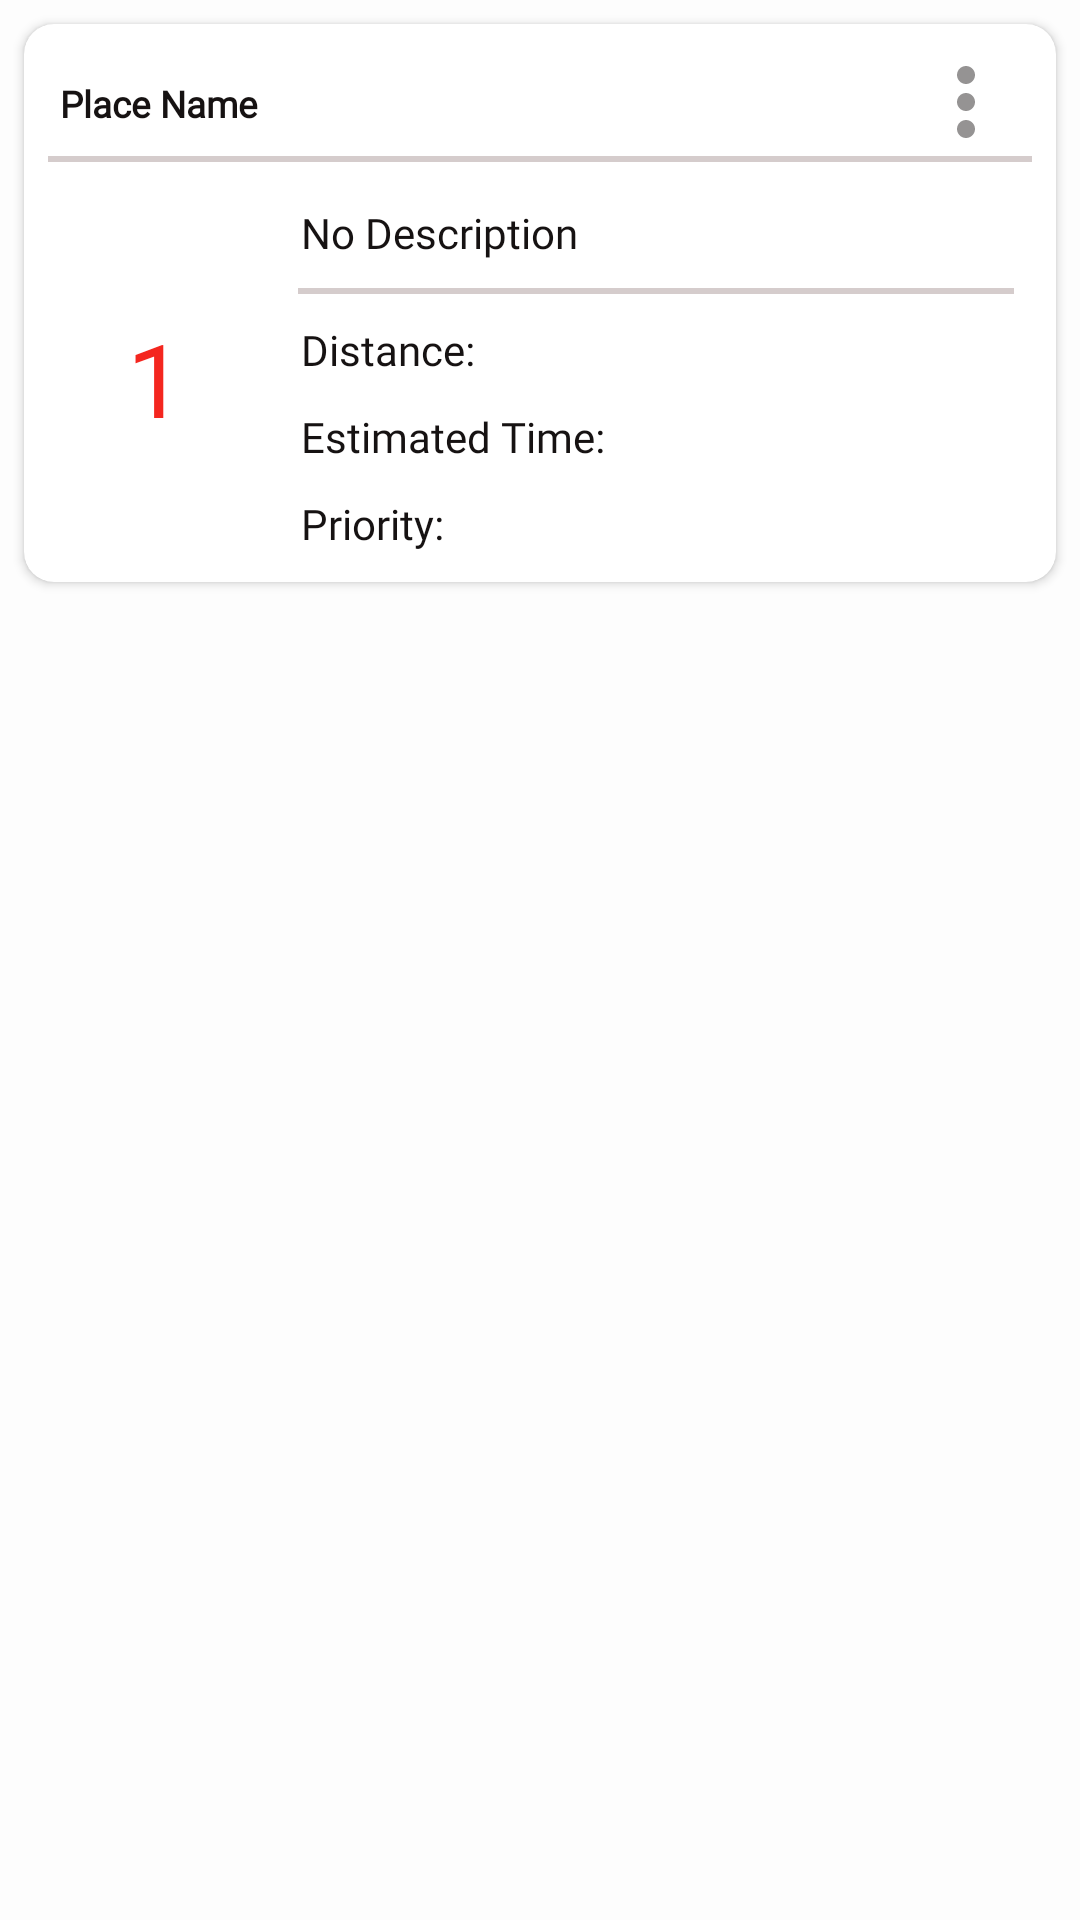

Produce the Android XML layout that renders to this screen, including the resource entries it uses.
<!-- AndroidManifest.xml: application theme Theme.RouteAndroid -->
<!-- res/layout/custom_place_row.xml -->
<?xml version="1.0" encoding="utf-8"?>
<LinearLayout
    xmlns:android="http://schemas.android.com/apk/res/android"
    xmlns:app="http://schemas.android.com/apk/res-auto"
    android:layout_width="match_parent"
    android:layout_height="wrap_content"
    android:layout_marginHorizontal="8dp"
    android:layout_gravity="center|top"
    android:background="@color/grey">

    <androidx.cardview.widget.CardView
        android:layout_width="match_parent"
        android:layout_height="wrap_content"
        app:cardCornerRadius="10dp"
        android:layout_margin="8dp"
        app:cardMaxElevation="5dp">

        <LinearLayout
            android:layout_width="match_parent"
            android:layout_height="wrap_content"
            android:orientation="vertical">


            <LinearLayout
                android:layout_width="match_parent"
                android:layout_height="wrap_content"
                android:weightSum="2"
                android:layout_marginHorizontal="12dp"
                android:layout_marginTop="8dp"
                android:orientation="horizontal">

                <TextView
                    android:id="@+id/row_place_name_text"
                    android:layout_width="0dp"
                    android:layout_height="wrap_content"
                    android:textColor="@color/actionBarBlack"
                    android:textSize="6pt"
                    android:textStyle="bold"
                    android:fontFamily="@font/aclonica"
                    android:layout_weight="2"
                    android:text="Place Name" />

                <Button
                    android:id="@+id/row_place_options_menu"
                    android:layout_width="36dp"
                    android:layout_height="36dp"
                    app:backgroundTint="@color/actionBarBlack"
                    android:background="@drawable/ic_more_vert_black_24dp"
                    android:gravity="center"
                    />
            </LinearLayout>


            <View
                android:layout_width="match_parent"
                android:layout_height="2dp"
                android:layout_marginBottom="4dp"
                android:layout_marginHorizontal="8dp"
                android:background="@color/grey1" />


            <LinearLayout
                android:layout_width="match_parent"
                android:layout_height="wrap_content"
                android:layout_marginHorizontal="5dp"
                android:orientation="horizontal">

                <TextView
                    android:id="@+id/row_place_number_text"
                    android:layout_width="match_parent"
                    android:layout_height="wrap_content"
                    android:layout_gravity="center"
                    android:textAlignment="center"
                    android:layout_weight="10"
                    android:fontFamily="@font/aclonica"
                    android:text="1"
                    android:textColor="@color/red"
                    android:textSize="34sp">

                </TextView>

                <LinearLayout
                    android:layout_width="match_parent"
                    android:layout_height="wrap_content"
                    android:layout_weight="3"
                    android:layout_margin="5dp"
                    android:orientation="vertical">

                    <TextView
                        android:id="@+id/row_place_description_text"
                        android:layout_width="match_parent"
                        android:layout_height="match_parent"
                        android:padding="5dp"
                        android:textColor="@color/actionBarBlack"
                        android:layout_weight="2"
                        android:fontFamily="@font/aclonica"
                        android:text="No Description">

                    </TextView>

                    <View
                        android:layout_width="match_parent"
                        android:layout_height="2dp"
                        android:layout_marginVertical="4dp"
                        android:layout_weight="8"
                        android:layout_marginHorizontal="4dp"
                        android:background="@color/grey1" />

                    <TextView
                        android:id="@+id/row_place_distance_text"
                        android:layout_width="match_parent"
                        android:layout_height="match_parent"
                        android:layout_weight="5"
                        android:textColor="@color/actionBarBlack"
                        android:fontFamily="@font/aclonica"
                        android:text="Distance: "
                        android:padding="5dp">

                    </TextView>

                    <TextView
                        android:id="@+id/row_place_time_text"
                        android:layout_width="match_parent"
                        android:layout_height="match_parent"
                        android:layout_weight="5"
                        android:textColor="@color/actionBarBlack"
                        android:fontFamily="@font/aclonica"
                        android:text="Estimated Time: "
                        android:padding="5dp">

                    </TextView>

                    <TextView
                        android:id="@+id/row_place_priority_text"
                        android:layout_width="match_parent"
                        android:layout_height="match_parent"
                        android:layout_weight="5"
                        android:textColor="@color/actionBarBlack"
                        android:fontFamily="@font/aclonica"
                        android:text="Priority: "
                        android:padding="5dp">

                    </TextView>

                </LinearLayout>

            </LinearLayout>

        </LinearLayout>

    </androidx.cardview.widget.CardView>


</LinearLayout>
<!-- resources referenced by this layout -->
<resources>
  <color name="actionBarBlack">#161212</color>
  <color name="grey">#FDFDFD</color>
  <color name="grey1">#D5CCCC</color>
  <color name="red">#f4261f</color>
  <!-- drawable ic_more_vert_black_24dp (drawable) -->
  <vector android:alpha="0.46" android:height="15dp"
      android:viewportHeight="24.0" android:viewportWidth="24.0"
      android:width="15dp" xmlns:android="http://schemas.android.com/apk/res/android">
      <path android:fillColor="#FF000000" android:pathData="M12,8c1.1,0 2,-0.9 2,-2s-0.9,-2 -2,-2 -2,0.9 -2,2 0.9,2 2,2zM12,10c-1.1,0 -2,0.9 -2,2s0.9,2 2,2 2,-0.9 2,-2 -0.9,-2 -2,-2zM12,16c-1.1,0 -2,0.9 -2,2s0.9,2 2,2 2,-0.9 2,-2 -0.9,-2 -2,-2z"/>
  </vector>
  <style name="Theme.RouteAndroid" parent="Theme.MaterialComponents.Light.DarkActionBar">
          
          <item name="colorPrimary">@color/white</item>
          <item name="colorPrimaryVariant">@color/white</item>
          <item name="colorOnPrimary">@color/white</item>
          
          <item name="colorSecondary">@color/teal_200</item>
          <item name="colorSecondaryVariant">@color/teal_700</item>
          <item name="colorOnSecondary">@color/black</item>
          
          <item name="android:statusBarColor" tools:targetApi="l">@color/actionBarBlack</item>
          
  
          <item name="windowNoTitle">true</item>
          <item name="windowActionBar">false</item>
  
      </style>
  <color name="white">#FFFFFFFF</color>
  <color name="teal_200">#FF03DAC5</color>
  <color name="teal_700">#FF018786</color>
  <color name="black">#FF000000</color>
</resources>
